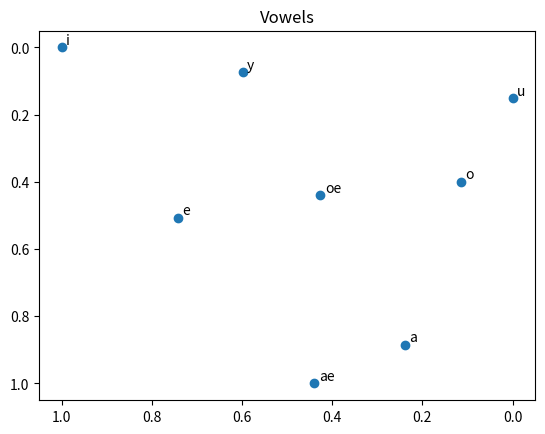

Generate this figure with matplotlib:
import matplotlib.pyplot as plt
import numpy as np

vokaalit = ["a", "e", "i", "o", "u", "y", "ae", "oe"]

lista = ['589,985', '446,1801', '255,2218', '406,782', '312,597', '283,1567', '632,1310', '421,1288']
lista2 = [int(i.split(",")[0]) for i in lista]
lista3 = [int(i.split(",")[1]) for i in lista]

f1range = float(sorted(lista2)[-1]) - float(sorted(lista2)[0])
f2range = float(sorted(lista3)[-1]) - float(sorted(lista3)[0])

f1suhde = [(i - sorted(lista2)[0])/f1range for i in lista2]
f2suhde = [(i - sorted(lista3)[0])/f2range for i in lista3]


fig, ax = plt.subplots()
ax.scatter(f2suhde, f1suhde)

for i, txt in enumerate(vokaalit):
    ax.annotate(txt, (f2suhde[i] + -.01, f1suhde[i] + -.01))

plt.title("Vowels")
plt.gca().invert_xaxis()
plt.gca().invert_yaxis()

plt.show()
